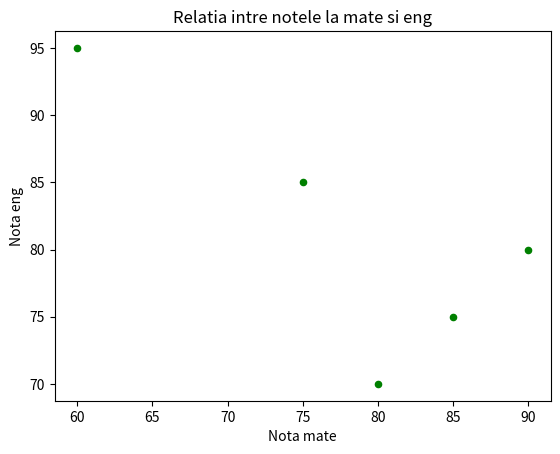

The script that saved this image:
import pandas as pd

from matplotlib import pyplot as plt

data = {
    "Nota_mate":[75, 80, 60, 90, 85],
    "Nota_eng": [85, 70, 95, 80, 75]
}

df = pd.DataFrame(data)

df.plot.scatter(x='Nota_mate', y='Nota_eng', color='green', marker='o')

plt.xlabel('Nota mate')
plt.ylabel('Nota eng')

plt.title('Relatia intre notele la mate si eng')

plt.show()
